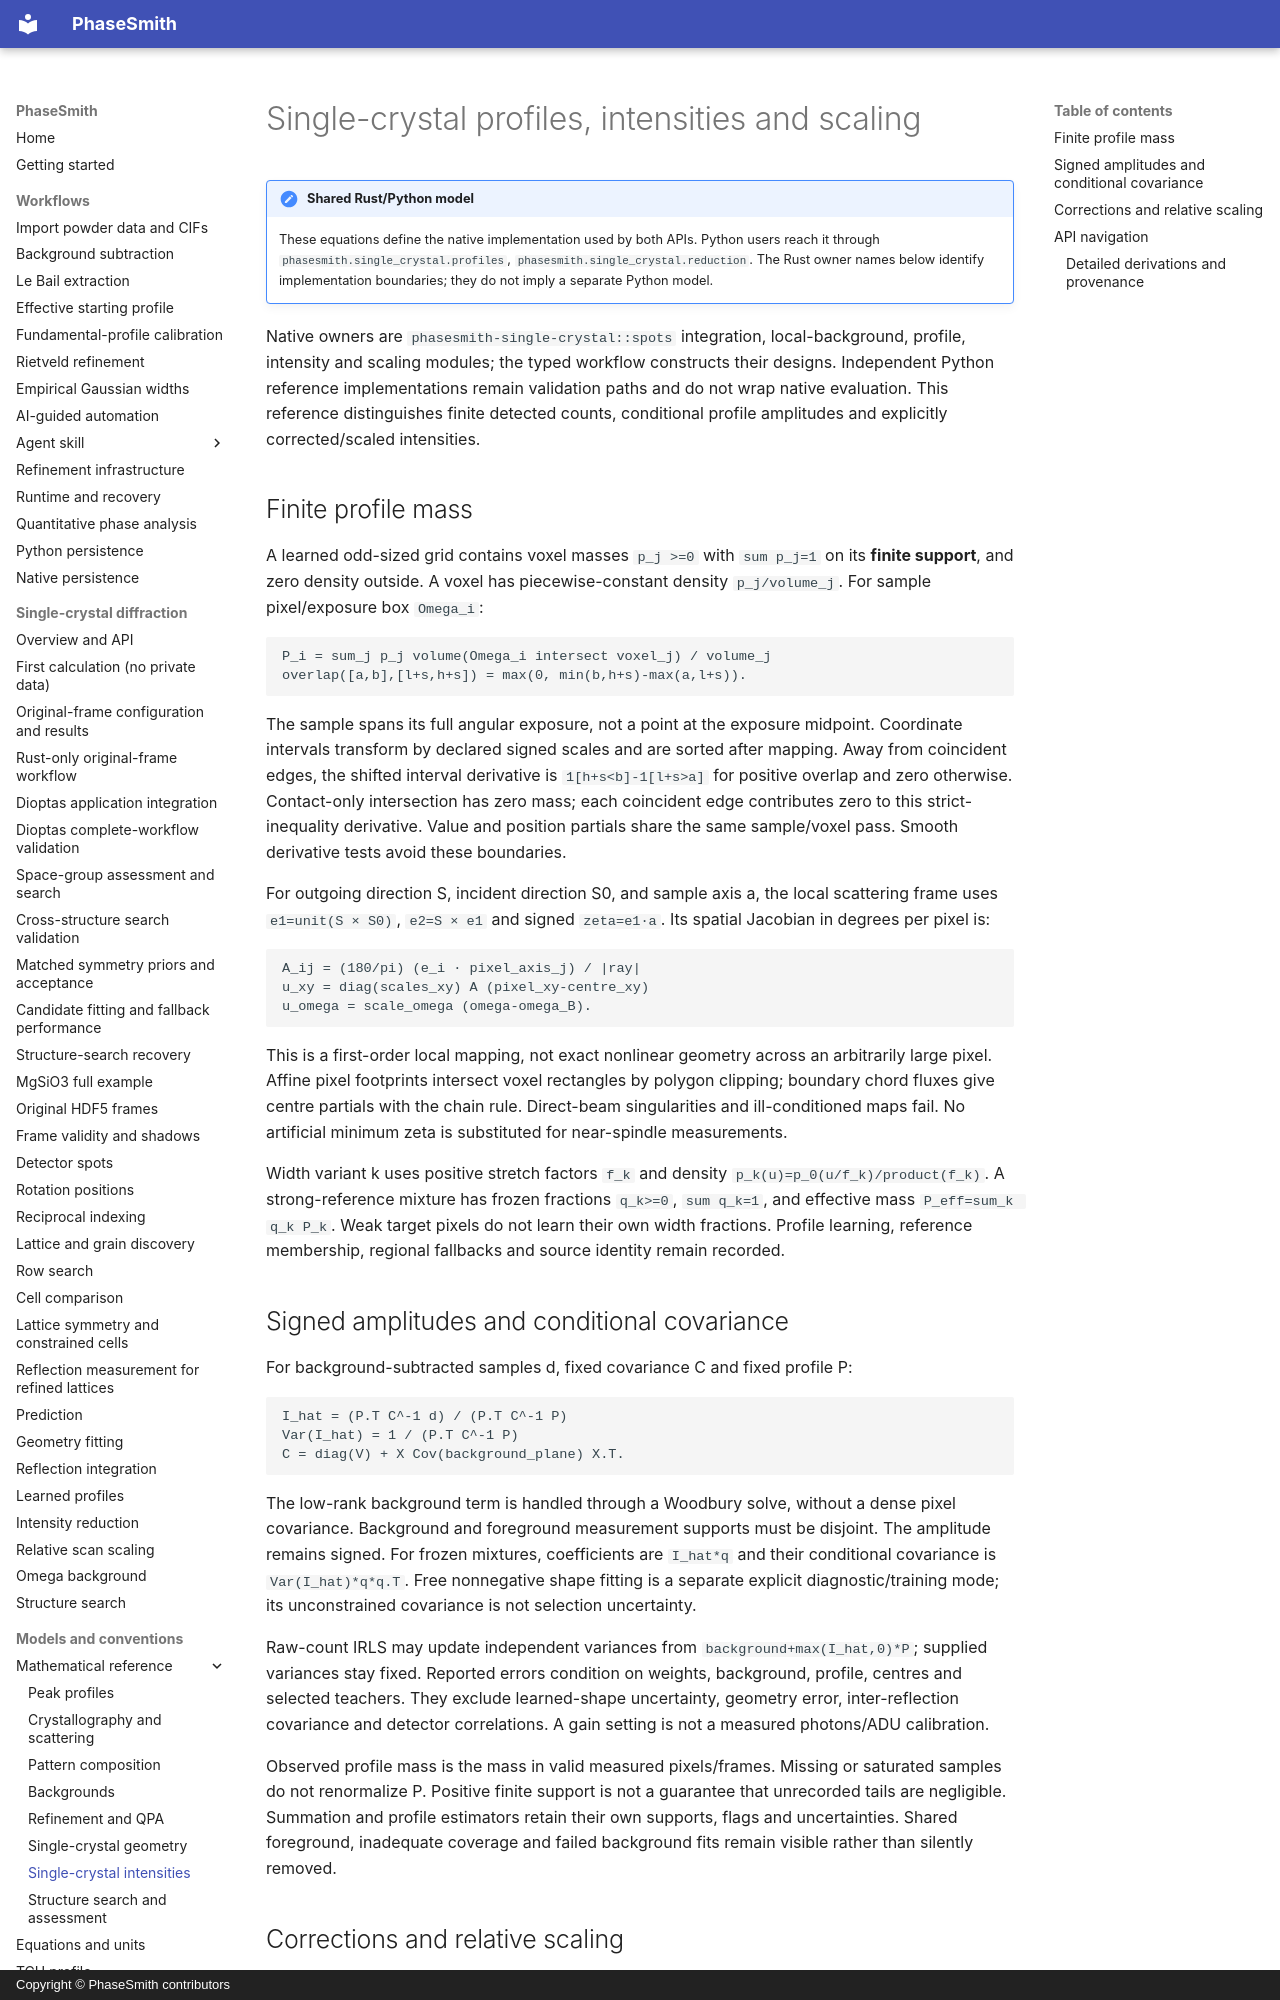

repository: CPrescher/PhaseSmith · page: mathematics/single-crystal-intensities/index.html · generator: mkdocs · copyright: Copyright © PhaseSmith contributors

<!-- Generated by scripts/sync_math_docs.py from the canonical rustdoc source. -->

# Single-crystal profiles, intensities and scaling

!!! note "Shared Rust/Python model"
    These equations define the native implementation used by both APIs.
    Python users reach it through `phasesmith.single_crystal.profiles`, `phasesmith.single_crystal.reduction`. The Rust owner names below
    identify implementation boundaries; they do not imply a separate Python model.


Native owners are `phasesmith-single-crystal::spots` integration, local-background, profile,
intensity and scaling modules; the typed workflow constructs their designs.
Independent Python reference implementations remain validation paths and do not
wrap native evaluation. This reference distinguishes finite detected counts,
conditional profile amplitudes and explicitly corrected/scaled intensities.

## Finite profile mass

A learned odd-sized grid contains voxel masses `p_j >=0` with `sum p_j=1` on its
**finite support**, and zero density outside. A voxel has piecewise-constant
density `p_j/volume_j`. For sample pixel/exposure box `Omega_i`:

```text
P_i = sum_j p_j volume(Omega_i intersect voxel_j) / volume_j
overlap([a,b],[l+s,h+s]) = max(0, min(b,h+s)-max(a,l+s)).
```

The sample spans its full angular exposure, not a point at the exposure midpoint.
Coordinate intervals transform by declared signed scales and are sorted after
mapping. Away from coincident edges, the shifted interval derivative is
`1[h+s<b]-1[l+s>a]` for positive overlap and zero otherwise. Contact-only
intersection has zero mass; each coincident edge contributes zero to this
strict-inequality derivative. Value and position partials share the same sample/voxel
pass. Smooth derivative tests avoid these boundaries.

For outgoing direction S, incident direction S0, and sample axis a, the local
scattering frame uses `e1=unit(S × S0)`, `e2=S × e1` and signed `zeta=e1·a`.
Its spatial Jacobian in degrees per pixel is:

```text
A_ij = (180/pi) (e_i · pixel_axis_j) / |ray|
u_xy = diag(scales_xy) A (pixel_xy-centre_xy)
u_omega = scale_omega (omega-omega_B).
```

This is a first-order local mapping, not exact nonlinear geometry across an
arbitrarily large pixel. Affine pixel footprints intersect voxel rectangles by
polygon clipping; boundary chord fluxes give centre partials with the chain rule.
Direct-beam singularities and ill-conditioned maps fail. No artificial minimum
zeta is substituted for near-spindle measurements.

Width variant k uses positive stretch factors `f_k` and density
`p_k(u)=p_0(u/f_k)/product(f_k)`. A strong-reference mixture has frozen fractions
`q_k>=0`, `sum q_k=1`, and effective mass `P_eff=sum_k q_k P_k`.
Weak target pixels do not learn their own width fractions. Profile learning,
reference membership, regional fallbacks and source identity remain recorded.
